Labelled photos from "dataset", an image-classification folder in atlan-antillia/sol4py. The possible labels are: 3x3 basketball, archery, artistic gymnastics, artistic swimming, athletics, badminton, baseball, basketball, beach volleyball, boxing, canoe slalom, canoe sprint, cycling BMX freestyle, cycling BMX racing, cycling mountain bike, cycling road, cycling track, diving, equestrian dressage, equestrian eventing, equestrian jumping, fencing, football, golf, handball, hockey, judo, karate kata, karate kumite, marathon swimming, modern pentathlon, rhythmic gymnastics, rowing, rugby, sailing, shooting, skateboarding, softball, sport climbing, surfing, swimming, table tennis, taekwondo, tennis, trampoline gymnastics, triathlon, volleyball, water polo, weightlifting, wrestling.

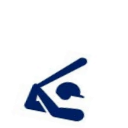
Label: baseball

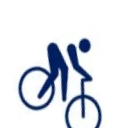
Label: cycling mountain bike

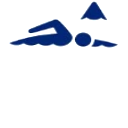
Label: marathon swimming

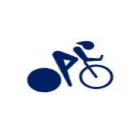
Label: cycling track

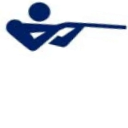
Label: shooting

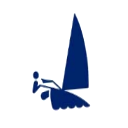
Label: sailing
